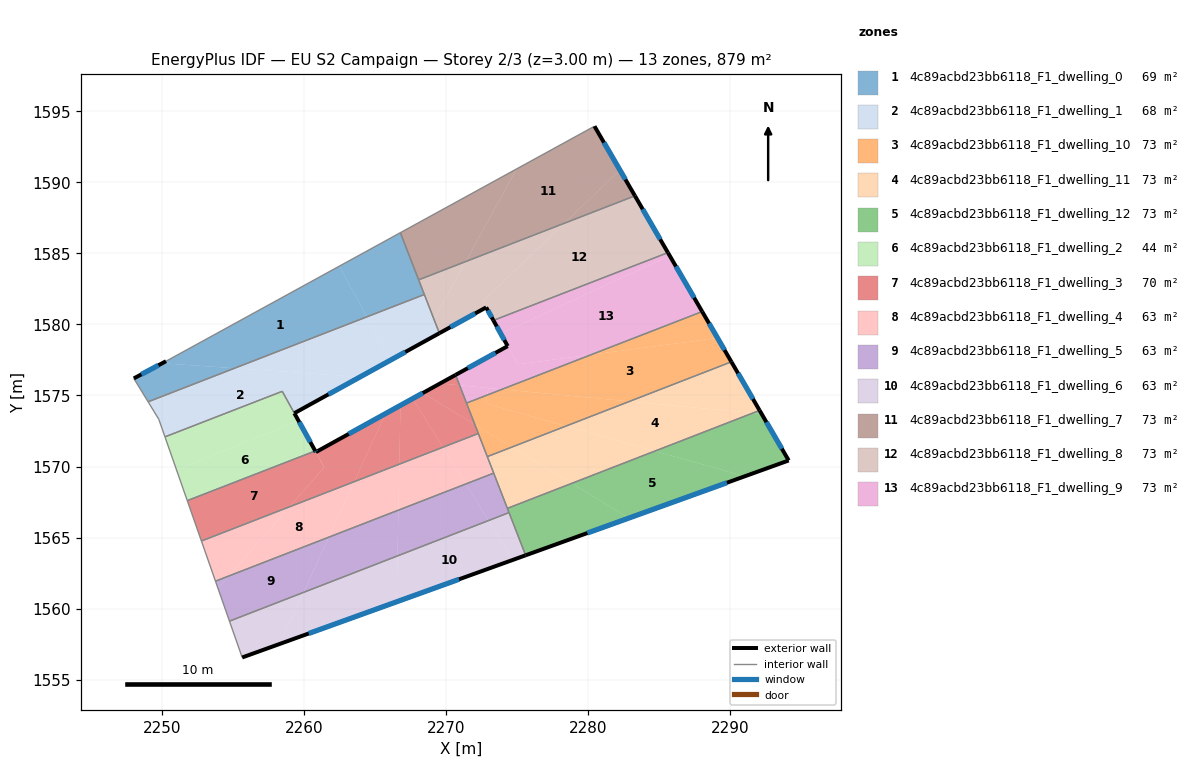
=== STOREY PLAN SPEC (per zone: floor XY polygon, exterior-wall plan segments, windows/doors) ===
zone 1: 4c89acbd23bb6118_F1_dwelling_0  (69.1 m²)
  floor: (2262.50, 1584.11) (2264.43, 1580.54) (2255.11, 1576.92) (2250.02, 1577.27) (2250.29, 1577.41)
  floor: (2255.11, 1576.92) (2249.03, 1574.56) (2248.02, 1576.20) (2250.02, 1577.27)
  floor: (2266.79, 1586.46) (2268.37, 1582.39) (2268.48, 1582.11) (2264.43, 1580.54) (2262.50, 1584.11)
  exterior wall: (2250.29, 1577.41) – (2248.02, 1576.20)  [2.6 m]
    window: (2249.76, 1577.13) – (2248.56, 1576.49)  [2.2 m²]
  interior walls: 6
zone 2: 4c89acbd23bb6118_F1_dwelling_1  (67.9 m²)
  floor: (2263.96, 1576.31) (2259.33, 1573.75) (2258.47, 1575.29) (2250.22, 1572.09) (2249.78, 1573.32) (2249.03, 1574.56) (2255.11, 1576.92)
  floor: (2264.43, 1580.54) (2266.09, 1577.48) (2263.96, 1576.31) (2255.11, 1576.92)
  floor: (2268.48, 1582.11) (2269.54, 1579.39) (2266.09, 1577.48) (2264.43, 1580.54)
  exterior wall: (2259.33, 1573.75) – (2269.54, 1579.39)  [11.7 m]
    window: (2261.72, 1575.08) – (2267.14, 1578.06)  [9.8 m²]
  interior walls: 6
zone 3: 4c89acbd23bb6118_F1_dwelling_10  (73.2 m²)
  floor: (2289.12, 1579.04) (2290.10, 1577.37) (2282.93, 1574.58) (2273.95, 1575.44) (2280.23, 1577.87)
  floor: (2288.04, 1580.91) (2289.12, 1579.04) (2280.23, 1577.87)
  floor: (2278.45, 1572.85) (2274.65, 1571.37) (2272.04, 1572.95) (2271.45, 1574.46) (2272.91, 1575.03) (2272.80, 1574.43)
  floor: (2282.93, 1574.58) (2278.45, 1572.85) (2272.80, 1574.43) (2272.91, 1575.03) (2273.95, 1575.44)
  floor: (2274.65, 1571.37) (2272.91, 1570.70) (2272.04, 1572.95)
  exterior wall: (2290.10, 1577.37) – (2288.04, 1580.91)  [4.1 m]
    window: (2289.62, 1578.20) – (2288.53, 1580.08)  [3.5 m²]
  interior walls: 4
zone 4: 4c89acbd23bb6118_F1_dwelling_11  (73.2 m²)
  floor: (2284.72, 1571.09) (2278.86, 1568.81) (2274.65, 1571.37) (2278.45, 1572.85)
  floor: (2291.60, 1573.76) (2284.72, 1571.09) (2278.45, 1572.85) (2282.93, 1574.58)
  floor: (2278.86, 1568.81) (2274.33, 1567.05) (2272.91, 1570.70) (2274.65, 1571.37)
  floor: (2290.10, 1577.37) (2292.09, 1573.95) (2291.60, 1573.76) (2282.93, 1574.58)
  exterior wall: (2292.09, 1573.95) – (2290.10, 1577.37)  [4.0 m]
    window: (2291.62, 1574.75) – (2290.57, 1576.57)  [3.3 m²]
  interior walls: 4
zone 5: 4c89acbd23bb6118_F1_dwelling_12  (73.2 m²)
  floor: (2282.88, 1566.37) (2275.61, 1563.75) (2274.33, 1567.05) (2278.86, 1568.81)
  floor: (2291.04, 1569.31) (2282.88, 1566.37) (2278.86, 1568.81) (2284.72, 1571.09)
  floor: (2292.23, 1573.70) (2294.13, 1570.42) (2291.04, 1569.31) (2284.72, 1571.09) (2291.60, 1573.76)
  floor: (2292.09, 1573.95) (2292.23, 1573.70) (2291.60, 1573.76)
  exterior wall: (2294.13, 1570.42) – (2292.09, 1573.95)  [4.1 m]
    window: (2293.65, 1571.25) – (2292.57, 1573.12)  [3.4 m²]
  exterior wall: (2275.61, 1563.75) – (2294.13, 1570.42)  [19.7 m]
    window: (2279.96, 1565.32) – (2289.78, 1568.86)  [16.6 m²]
  interior walls: 3
zone 6: 4c89acbd23bb6118_F1_dwelling_2  (44.0 m²)
  floor: (2259.63, 1573.21) (2260.79, 1571.09) (2251.79, 1567.60) (2251.03, 1569.75)
  floor: (2258.47, 1575.29) (2259.63, 1573.21) (2251.03, 1569.75) (2250.22, 1572.09)
  exterior wall: (2260.80, 1571.09) – (2259.33, 1573.75)  [3.0 m]
    window: (2260.45, 1571.72) – (2259.67, 1573.13)  [2.6 m²]
  interior walls: 4
zone 7: 4c89acbd23bb6118_F1_dwelling_3  (70.2 m²)
  floor: (2265.74, 1573.72) (2263.55, 1568.93) (2258.99, 1567.16) (2261.43, 1569.95) (2260.84, 1571.01)
  floor: (2270.68, 1576.45) (2270.96, 1575.72) (2269.59, 1575.85)
  floor: (2260.79, 1571.09) (2261.43, 1569.95) (2258.99, 1567.16) (2252.78, 1564.75) (2251.79, 1567.60)
  floor: (2266.80, 1574.30) (2266.72, 1570.16) (2263.55, 1568.93) (2265.74, 1573.72)
  floor: (2270.96, 1575.72) (2272.04, 1572.95) (2268.37, 1575.18) (2269.59, 1575.85)
  floor: (2272.04, 1572.95) (2272.28, 1572.32) (2269.79, 1571.36) (2267.66, 1574.78) (2268.37, 1575.18)
  floor: (2267.66, 1574.78) (2269.79, 1571.36) (2266.72, 1570.16) (2266.80, 1574.30)
  exterior wall: (2260.84, 1571.01) – (2260.80, 1571.09)  [0.1 m]
    window: (2260.83, 1571.03) – (2260.81, 1571.08)  [0.1 m²]
  exterior wall: (2270.68, 1576.45) – (2260.84, 1571.01)  [11.2 m]
    window: (2268.37, 1575.17) – (2263.15, 1572.29)  [9.5 m²]
  interior walls: 5
zone 8: 4c89acbd23bb6118_F1_dwelling_4  (62.8 m²)
  floor: (2266.72, 1570.16) (2266.65, 1566.93) (2261.76, 1565.03) (2263.55, 1568.93)
  floor: (2263.55, 1568.93) (2261.76, 1565.03) (2254.72, 1562.29) (2258.99, 1567.16)
  floor: (2269.79, 1571.36) (2271.39, 1568.77) (2266.65, 1566.93) (2266.72, 1570.16)
  floor: (2258.99, 1567.16) (2254.72, 1562.29) (2253.77, 1561.93) (2252.78, 1564.75)
  floor: (2272.28, 1572.32) (2273.36, 1569.53) (2271.39, 1568.77) (2269.79, 1571.36)
  interior walls: 5
zone 9: 4c89acbd23bb6118_F1_dwelling_5  (62.8 m²)
  floor: (2271.39, 1568.77) (2272.99, 1566.19) (2266.59, 1563.71) (2266.65, 1566.93)
  floor: (2273.36, 1569.53) (2274.44, 1566.75) (2272.99, 1566.19) (2271.39, 1568.77)
  floor: (2266.65, 1566.93) (2266.59, 1563.71) (2259.98, 1561.14) (2261.76, 1565.03)
  floor: (2254.72, 1562.29) (2253.95, 1561.42) (2253.77, 1561.93)
  floor: (2261.76, 1565.03) (2259.98, 1561.14) (2254.76, 1559.11) (2253.95, 1561.42) (2254.72, 1562.29)
  interior walls: 5
zone 10: 4c89acbd23bb6118_F1_dwelling_6  (62.8 m²)
  floor: (2272.99, 1566.19) (2274.71, 1563.42) (2266.53, 1560.47) (2266.59, 1563.71)
  floor: (2266.59, 1563.71) (2266.53, 1560.47) (2258.32, 1557.51) (2259.98, 1561.14)
  floor: (2274.44, 1566.75) (2275.61, 1563.75) (2274.71, 1563.42) (2272.99, 1566.19)
  floor: (2259.98, 1561.14) (2258.32, 1557.51) (2255.65, 1556.55) (2254.76, 1559.11)
  exterior wall: (2255.65, 1556.55) – (2275.61, 1563.75)  [21.2 m]
    window: (2260.34, 1558.24) – (2270.92, 1562.06)  [17.9 m²]
  interior walls: 3
zone 11: 4c89acbd23bb6118_F1_dwelling_7  (73.2 m²)
  floor: (2280.46, 1593.96) (2282.25, 1590.88) (2278.33, 1587.13) (2271.40, 1584.43) (2274.97, 1590.95)
  floor: (2274.97, 1590.95) (2271.40, 1584.43) (2268.08, 1583.14) (2266.79, 1586.46)
  floor: (2282.25, 1590.88) (2283.31, 1589.06) (2278.33, 1587.13)
  exterior wall: (2283.31, 1589.06) – (2280.46, 1593.96)  [5.7 m]
    window: (2282.64, 1590.21) – (2281.13, 1592.81)  [4.8 m²]
  interior walls: 3
zone 12: 4c89acbd23bb6118_F1_dwelling_8  (73.3 m²)
  floor: (2283.31, 1589.06) (2285.63, 1585.06) (2273.34, 1580.29) (2272.60, 1581.63) (2278.33, 1587.13)
  floor: (2278.33, 1587.13) (2272.60, 1581.63) (2272.83, 1581.20) (2269.54, 1579.39) (2269.16, 1580.36) (2271.40, 1584.43)
  floor: (2271.40, 1584.43) (2269.16, 1580.36) (2268.08, 1583.14)
  exterior wall: (2269.54, 1579.39) – (2272.83, 1581.20)  [3.8 m]
    window: (2270.31, 1579.81) – (2272.06, 1580.78)  [3.2 m²]
  exterior wall: (2285.63, 1585.06) – (2283.31, 1589.06)  [4.6 m]
    window: (2285.08, 1586.00) – (2283.85, 1588.12)  [3.9 m²]
  exterior wall: (2272.83, 1581.20) – (2273.34, 1580.29)  [1.0 m]
    window: (2272.95, 1580.99) – (2273.22, 1580.50)  [0.9 m²]
  interior walls: 5
zone 13: 4c89acbd23bb6118_F1_dwelling_9  (73.2 m²)
  floor: (2285.63, 1585.06) (2285.75, 1584.84) (2273.86, 1579.35) (2273.34, 1580.29)
  floor: (2280.23, 1577.87) (2273.95, 1575.44) (2270.96, 1575.72) (2270.68, 1576.45) (2274.35, 1578.48) (2275.06, 1577.19)
  floor: (2285.75, 1584.84) (2288.04, 1580.91) (2280.23, 1577.87) (2275.06, 1577.19) (2273.34, 1580.29) (2273.86, 1579.35)
  floor: (2273.95, 1575.44) (2272.91, 1575.03) (2273.00, 1575.53)
  floor: (2273.00, 1575.53) (2272.91, 1575.03) (2271.45, 1574.47) (2270.96, 1575.72)
  exterior wall: (2274.35, 1578.48) – (2270.68, 1576.45)  [4.2 m]
    window: (2273.49, 1578.00) – (2271.54, 1576.92)  [3.5 m²]
  exterior wall: (2273.34, 1580.29) – (2274.35, 1578.48)  [2.1 m]
    window: (2273.58, 1579.86) – (2274.11, 1578.90)  [1.7 m²]
  exterior wall: (2288.04, 1580.91) – (2285.63, 1585.06)  [4.8 m]
    window: (2287.48, 1581.88) – (2286.20, 1584.08)  [4.1 m²]
  interior walls: 3

=== DERIVED (storey summary) ===
Building: EU S2 Campaign
Storey: 2 of 3  (floor level z = 3.00 m)
Storey gross floor area: 879.0 m²
Zones on this storey: 13
  - 4c89acbd23bb6118_F1_dwelling_0: floor 69.1 m²; exterior wall 2.6 m (7.7 m²); 1 window(s) 2.2 m²; WWR 28.1%
  - 4c89acbd23bb6118_F1_dwelling_1: floor 67.9 m²; exterior wall 11.7 m (35.0 m²); 1 window(s) 9.8 m²; WWR 28.1%
  - 4c89acbd23bb6118_F1_dwelling_10: floor 73.2 m²; exterior wall 4.1 m (12.3 m²); 1 window(s) 3.5 m²; WWR 28.1%
  - 4c89acbd23bb6118_F1_dwelling_11: floor 73.2 m²; exterior wall 4.0 m (11.9 m²); 1 window(s) 3.3 m²; WWR 28.1%
  - 4c89acbd23bb6118_F1_dwelling_12: floor 73.2 m²; exterior wall 23.8 m (71.3 m²); 2 window(s) 20.1 m²; WWR 28.1%
  - 4c89acbd23bb6118_F1_dwelling_2: floor 44.0 m²; exterior wall 3.0 m (9.1 m²); 1 window(s) 2.6 m²; WWR 28.1%
  - 4c89acbd23bb6118_F1_dwelling_3: floor 70.2 m²; exterior wall 11.3 m (34.0 m²); 2 window(s) 9.6 m²; WWR 28.1%
  - 4c89acbd23bb6118_F1_dwelling_4: floor 62.8 m²
  - 4c89acbd23bb6118_F1_dwelling_5: floor 62.8 m²
  - 4c89acbd23bb6118_F1_dwelling_6: floor 62.8 m²; exterior wall 21.2 m (63.6 m²); 1 window(s) 17.9 m²; WWR 28.1%
  - 4c89acbd23bb6118_F1_dwelling_7: floor 73.2 m²; exterior wall 5.7 m (17.0 m²); 1 window(s) 4.8 m²; WWR 28.1%
  - 4c89acbd23bb6118_F1_dwelling_8: floor 73.3 m²; exterior wall 9.4 m (28.3 m²); 3 window(s) 8.0 m²; WWR 28.1%
  - 4c89acbd23bb6118_F1_dwelling_9: floor 73.2 m²; exterior wall 11.1 m (33.2 m²); 3 window(s) 9.3 m²; WWR 28.1%
Zone adjacency (shared interzone walls):
  - 4c89acbd23bb6118_F1_dwelling_0 ↔ 4c89acbd23bb6118_F1_dwelling_1
  - 4c89acbd23bb6118_F1_dwelling_0 ↔ 4c89acbd23bb6118_F1_dwelling_7
  - 4c89acbd23bb6118_F1_dwelling_0 ↔ 4c89acbd23bb6118_F1_dwelling_8
  - 4c89acbd23bb6118_F1_dwelling_1 ↔ 4c89acbd23bb6118_F1_dwelling_2
  - 4c89acbd23bb6118_F1_dwelling_1 ↔ 4c89acbd23bb6118_F1_dwelling_8
  - 4c89acbd23bb6118_F1_dwelling_10 ↔ 4c89acbd23bb6118_F1_dwelling_11
  - 4c89acbd23bb6118_F1_dwelling_10 ↔ 4c89acbd23bb6118_F1_dwelling_3
  - 4c89acbd23bb6118_F1_dwelling_10 ↔ 4c89acbd23bb6118_F1_dwelling_4
  - 4c89acbd23bb6118_F1_dwelling_10 ↔ 4c89acbd23bb6118_F1_dwelling_9
  - 4c89acbd23bb6118_F1_dwelling_11 ↔ 4c89acbd23bb6118_F1_dwelling_12
  - 4c89acbd23bb6118_F1_dwelling_11 ↔ 4c89acbd23bb6118_F1_dwelling_4
  - 4c89acbd23bb6118_F1_dwelling_11 ↔ 4c89acbd23bb6118_F1_dwelling_5
  - 4c89acbd23bb6118_F1_dwelling_12 ↔ 4c89acbd23bb6118_F1_dwelling_5
  - 4c89acbd23bb6118_F1_dwelling_12 ↔ 4c89acbd23bb6118_F1_dwelling_6
  - 4c89acbd23bb6118_F1_dwelling_2 ↔ 4c89acbd23bb6118_F1_dwelling_3
  - 4c89acbd23bb6118_F1_dwelling_3 ↔ 4c89acbd23bb6118_F1_dwelling_4
  - 4c89acbd23bb6118_F1_dwelling_3 ↔ 4c89acbd23bb6118_F1_dwelling_9
  - 4c89acbd23bb6118_F1_dwelling_4 ↔ 4c89acbd23bb6118_F1_dwelling_5
  - 4c89acbd23bb6118_F1_dwelling_5 ↔ 4c89acbd23bb6118_F1_dwelling_6
  - 4c89acbd23bb6118_F1_dwelling_7 ↔ 4c89acbd23bb6118_F1_dwelling_8
  - 4c89acbd23bb6118_F1_dwelling_8 ↔ 4c89acbd23bb6118_F1_dwelling_9